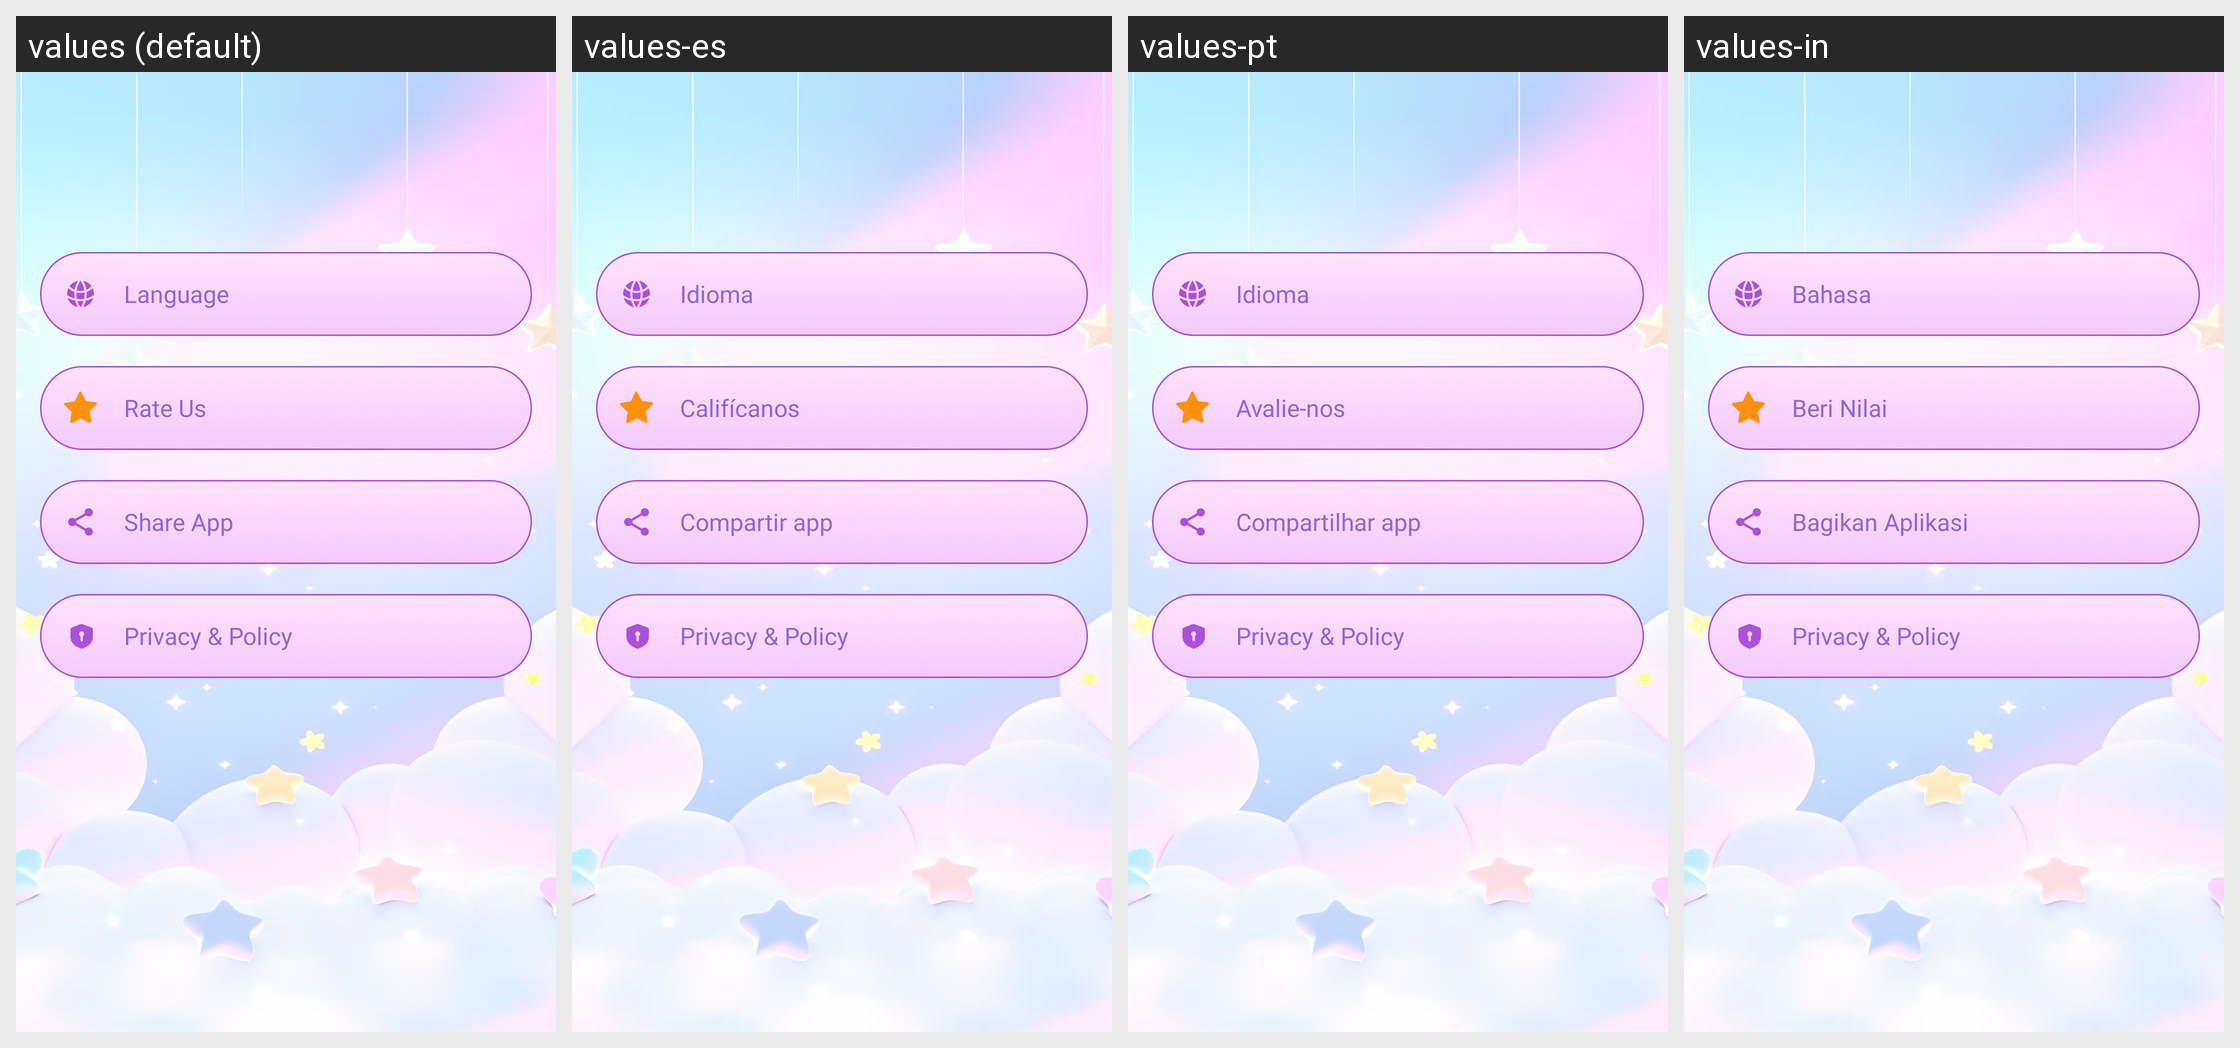

Locale-by-locale string values for the Android screen shown in this grid:
Android screen res/layout/fragment_setting.xml rendered under 4 locales, left to right: values (default), values-es, values-pt, values-in. Device: Nexus 5 (rendered at 1080×1920; each locale shown at half size, 540×960, under a caption strip naming it); theme Base.Theme.BaseFragment.
Other locales in the repository, not shown: values-de, values-fr, values-hi.
Strings drawn on this screen, with the default value and each locale's value (text and hints the layout hard-codes, and strings that could not be matched under every locale, appear in the picture but are not listed):

language
  values: Language
  values-es: Idioma
  values-pt: Idioma
  values-in: Bahasa

rate_us
  values: Rate Us
  values-es: Califícanos
  values-pt: Avalie-nos
  values-in: Beri Nilai

share_app
  values: Share App
  values-es: Compartir app
  values-pt: Compartilhar app
  values-in: Bagikan Aplikasi

privacy_amp_policy
  values: Privacy & Policy
  values-es: Privacy & Policy  [not translated; the default value is used]
  values-pt: Privacy & Policy  [not translated; the default value is used]
  values-in: Privacy & Policy  [not translated; the default value is used]
